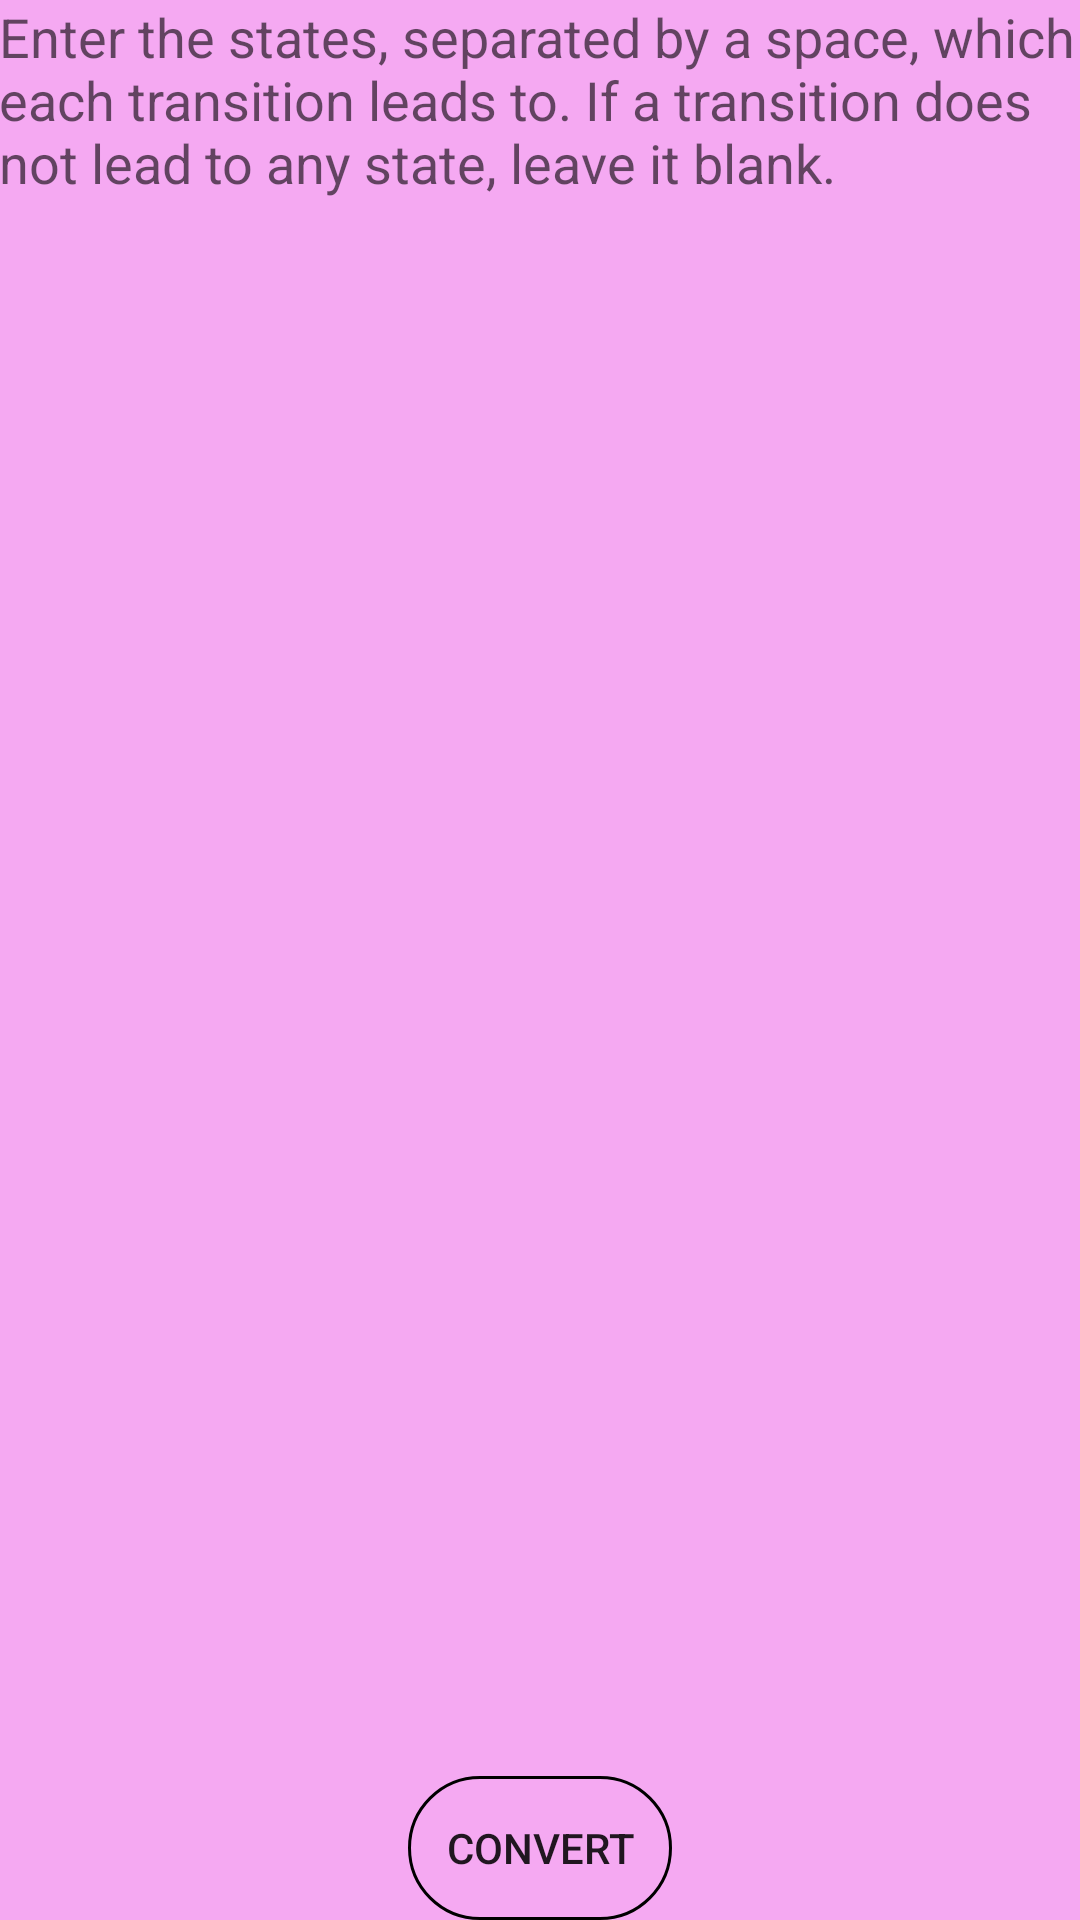

Here is an Android app screen rendered from its layout file. Give the layout XML and the strings, colors and styles it references.
<!-- AndroidManifest.xml: application theme AppTheme -->
<!-- res/layout/fragment_trans_func.xml -->
<LinearLayout xmlns:android="http://schemas.android.com/apk/res/android"
    xmlns:tools="http://schemas.android.com/tools" android:layout_width="match_parent"
    android:layout_height="match_parent" android:paddingLeft="@dimen/activity_horizontal_margin"
    android:paddingRight="@dimen/activity_horizontal_margin"
    android:paddingTop="@dimen/activity_vertical_margin"
    android:paddingBottom="@dimen/activity_vertical_margin"
    android:background="@color/background"
    android:orientation="vertical"
    tools:context="com.example.kyle.nfatodfa.TransFuncFragment">

    <TextView
        android:id="@+id/transFuncInstructs"
        android:layout_width="wrap_content"
        android:layout_height="wrap_content"
        android:text="@string/transFuncInstructs"
        android:textAppearance="?android:attr/textAppearanceMedium"/>

    <android.support.v7.widget.RecyclerView
        xmlns:android="http://schemas.android.com/apk/res/android"
        android:id="@+id/transRecyclerView"
        android:layout_width="match_parent"
        android:layout_height="0dp"
        android:layout_weight="1">

    </android.support.v7.widget.RecyclerView>

    <Button
        android:text="@string/convert"
        android:id="@+id/convert"
        style="@style/advanceButton"
        android:layout_gravity="center" />

</LinearLayout>
<!-- resources referenced by this layout -->
<resources>
  <color name="background">#F5A9F2</color>
  <string name="convert">Convert</string>
  <string name="transFuncInstructs">Enter the states, separated by a space, which each transition leads to.
      If a transition does not lead to any state, leave it blank.</string>
  <style name="advanceButton">
          <item name="android:layout_width">wrap_content</item>
          <item name="android:layout_height">wrap_content</item>
          <item name="android:layout_marginTop">20dp</item>
          <item name="android:background">@drawable/advance_button</item>
      </style>
  <!-- drawable advance_button (drawable) -->
  <?xml version="1.0" encoding="utf-8"?>
  <shape
      xmlns:android="http://schemas.android.com/apk/res/android"
      android:shape="rectangle">
      <corners
          android:radius="25dp" />
      <stroke
          android:width="1dp"
          android:color="#000000" />
  </shape>
</resources>
